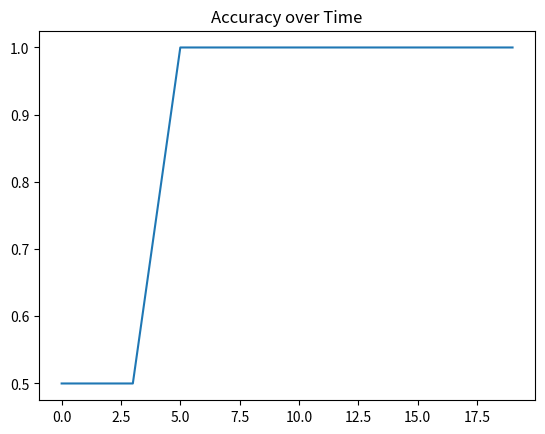

The matplotlib source for this figure:
"""
This is a quick-n-dirty reference design written up and debugged in single-threaded python
to make sure all the math works.
"""
import math
import random
import matplotlib.pyplot as plt

class Layer:
    def __init__(self, num, weight_initializer, activation, derivative_activation, learning_rate, layer_index, bias, bias_weight, derivative_error, input_layer=False, output_layer=False):
        """
        :param num:                     The number of nodes in this layer.
        :param weight_initializer:      fn(layer_index, node_from, node_to) -> initial weight
        :param activation:              fn(float) -> float (must be nonlinear and differentiable)
        :param derivative_activation:   fn(float) -> float (must be the derivative of the activation function)
        :param learning_rate:           The learning rate - a constant float, usually between 0.1 and 0.4
        :param layer_index:             The index of this layer in the network - 0 based.
        :param bias:                    The bias value for this layer.
        :param bias_weight:             The weight for the bias in this layer.
        :param derivative_error:        The derivative of the error function used on the output layer.
        :param input_layer:             True if this is the input layer.
        :param output_layer:            True if this is the output layer.
        """
        if input_layer:
            self.nodes = [InputNode(None, weight_initializer, activation, None, derivative_activation, i, learning_rate, None, None, layer_index, derivative_error) for i in range(num)]
        elif output_layer:
            self.nodes = [OutputNode(None, weight_initializer, activation, None, derivative_activation, i, learning_rate, bias, bias_weight, layer_index, derivative_error) for i in range(num)]
        else:
            self.nodes = [HiddenNode(None, weight_initializer, activation, None, derivative_activation, i, learning_rate, bias, bias_weight, layer_index, derivative_error) for i in range(num)]

    def set_previous_layer(self, layer):
        """
        Sets the layer that this layer is connected FROM

        :param layer: A Layer instance.
        """
        for n in self.nodes:
            n.input_nodes = layer.nodes

    def set_next_layer(self, layer):
        """
        Sets the layer that this layer connects TO

        :param layer: A Layer instance.
        """
        for n in self.nodes:
            n.output_nodes = layer.nodes

class Network:
    def __init__(self, input_layer, hidden_layers, output_layer, err_func):
        """
        :param input_layer: The input layer
        :param hidden_layers: An iterable of Layer objects to form the hidden layers, in order
        :param output_layer: The output layer
        :param err_func: fn([labels], [outputs]) -> [errors]
        """
        self.input_layer = input_layer
        self.hidden_layers = hidden_layers
        self.output_layer = output_layer
        self.err_func = err_func
        for n in self.all_neurons():
            n.initialize()

    def run(self, input_vectors, labels, epochs=1, batch_size=1):
        """
        Trains the network.

        :param input_vectors: The input dataset
        :param labels:        The label dataset, in the same order as input_vectors
        :param epochs:        The number of times to train the network over the whole dataset
        :param batch_size:    The number of items from input_vectors to draw and run before we train the network
        """
        assert len(input_vectors) == len(labels)
        assert batch_size <= len(input_vectors)
        assert len(input_vectors) > 0
        assert len(labels[0]) == len(self.output_layer.nodes)
        assert len(input_vectors[0]) == len(self.input_layer.nodes)

        accuracies = []
        for epoch_index in range(epochs):
            print("----------------------------------")
            print("EPOCH", epoch_index, ":")
            print("----------------------------------")
            for vec, label in zip(input_vectors, labels):
                print("DATA:", vec, "LABEL", label)
                for n, input_val in zip(self.input_layer.nodes, vec):
                    n.load_input(input_val)
                y_hat = [n.forward() for n in self.output_layer.nodes]
                err = self.err_func(label, y_hat)
                for n, e in zip(self.output_layer.nodes, err):
                    n.load_err(e, label[n.my_index])
                for n in self.input_layer.nodes:
                    n.backward()
                for n in self.all_neurons():
                    n.update_weights()
                    n.invalidate_cache()
            if epoch_index % 10 == 0:
                accuracies.append(self.evaluate(input_vectors, labels, log=False))
        plt.plot(accuracies)
        plt.title("Accuracy over Time")
        plt.show()

    def evaluate(self, input_vectors, labels, log=True):
        """
        Evaluate the network.

        :param input_vectors: The vectors to evaluate on
        :param labels:        The label vectors in the same order as input_vectors
        :param log:           If True, print stuff out
        """
        if log:
            print("!!!!!!!!!!!!!!!!!! ACCURACY !!!!!!!!!!!!!!!!!!!!!")
            print("!!!!!!!!!!!!!!!!!!!!!!!!!!!!!!!!!!!!!!!!!!!!!!!!!")
        total_acc = 0.0
        for vec, label in zip(input_vectors, labels):
            for n, input_val in zip(self.input_layer.nodes, vec):
                n.load_input(input_val)
            y_hat = [n.forward() for n in self.output_layer.nodes]
            acc = int(round(y_hat[0])) == int(round(label[0]))
            total_acc += acc
            for n in self.all_neurons():
                n.invalidate_cache()
            if log:
                print(":::::::::::::::::::::::")
                print("Input:", vec)
                print("Label:", label)
                print("Output:", int(round(y_hat[0])))
                print(":::::::::::::::::::::::")
        total_acc /= len(input_vectors)
        if log:
            print("!!!!!!!!!!!!!!!!!! ACCURACY !!!!!!!!!!!!!!!!!!!!!")
            print("ACCURACY:", str(total_acc * 100) + "%")
            print("!!!!!!!!!!!!!!!!!!!!!!!!!!!!!!!!!!!!!!!!!!!!!!!!!")
        return total_acc

    def all_neurons(self):
        """
        Iterator to yield each neuron in order.
        """
        for n in self.input_layer.nodes:
            yield n
        for h in self.hidden_layers:
            for n in h.nodes:
                yield n
        for n in self.output_layer.nodes:
            yield n

class Node(object):
    def __init__(self, input_nodes, weight_initializer, activation, output_nodes, derivative_activation, my_index, learning_rate, bias, bias_weight, layer, derivative_error):
        """
        Abstract base class

        :param input_nodes:             The list of nodes that input into this one
        :param weight_initializer:      The function used to initialize the weights
        :param activation:              The activation function
        :param output_nodes:            The list of nodes that this one inputs into
        :param derivative_activation:   The derivative of the activation function
        :param my_index:                This node's unique index within a layer, 0-based
        :param learning_rate:           The learning rate for this node
        :param bias:                    The bias input to this node
        :param bias_weight:             The weight of the bias node
        :param layer:                   The layer index that we belong to
        :param derivative_error:        The derivative of the error function
        """
        self.input_nodes = input_nodes
        self._inputs = []
        self.activation = activation
        self.output_nodes = output_nodes
        self._myout = None
        self._myout_cached = False
        self.derivative_activation = derivative_activation
        self._back_cached = False
        self.learning_rate = learning_rate
        self.weight_initializer = weight_initializer
        self.my_index = my_index
        self.bias = bias
        self.bias_weight = bias_weight
        self.layer = layer
        self.derivative_error = derivative_error

    def initialize(self):
        """
        Initialize the Node

        self.weights is initialized. This field is the weight coming from each input into this node.
        """
        if self.input_nodes is not None:
            self.weights = [self.weight_initializer(self.layer, i.my_index, self.my_index) for i in self.input_nodes]
        else:
            self.weights = []

    def update_weights(self):
        """
        Updates the weights going INTO this node.
        """
        for index in range(len(self.weights)):
            self.weights[index] -= self.learning_rate * self._dE_dW[index]

    def invalidate_cache(self):
        """
        Invalidates this node's cache.
        """
        self._myout_cached = False
        self._myout = None
        self._back_cached = False
        self._inputs = []

    def forward(self):
        """
        Calculate the forward pass.
        """
        if self._myout_cached:
            return self._myout
        else:
            myout = 0.0
            for index, i in enumerate(self.input_nodes):
                output = i.forward()
                self._inputs.append(output)
                myout += self.weights[index] * output
            myout += self.bias * self.bias_weight
            myout_activated = self.activation(myout)
            self._myout = myout_activated
            self._myout_cached = True
            return myout_activated

    def backward(self):
        """
        Calculate all the partial derivatives so that you can call update_weights().
        """
        if not self._back_cached:
            self._dE_dOut = 0.0
            for index, l in enumerate(self.output_nodes):
                dE_dIn_l, dIn_l_dOut, ws = l.backward()
                self._dE_dOut += dE_dIn_l * dIn_l_dOut * ws[self.my_index]
            self._dOut_dIn = self.derivative_activation(self._myout)
            self._dIn_dW = self._inputs
            self._dE_dW = [self._dE_dOut * self._dOut_dIn * dIndW for dIndW in self._dIn_dW]
            self._back_cached = True
        return self._dE_dOut, self.derivative_activation(self._myout), self.weights

    def id(self):
        return "NONE"


class InputNode(Node):
    def __init__(self, *args, **kwargs):
        super().__init__(*args, **kwargs)
        self._input_val = None

    def load_input(self, inval):
        """
        Load the input value for this forward pass.
        """
        self._input_val = inval

    def forward(self):
        """
        Do the forward pass - just return my input value.
        """
        self._myout = self._input_val
        self._myout_cached = True
        return self._myout

    def id(self):
        return "I" + str(self.my_index)

    def update_weights(self):
        """
        Input nodes do not have weights.
        """
        pass

class OutputNode(Node):
    def __init__(self, *args, **kwargs):
        super().__init__(*args, **kwargs)

    def load_err(self, err, label):
        """
        Load the error value for this Node.

        :param err: The error value
        :param label: The label for this node
        """
        self.label = label

    def backward(self):
        """
        """
        if not self._back_cached:
            self._dE_dOut = self.derivative_error(self._myout, self.label)
            self._dE_dW = [self._dE_dOut * self.derivative_activation(self._myout) * inp for inp in self._inputs]
            self._back_cached = True
        return self._dE_dOut, self.derivative_activation(self._myout), self.weights

    def id(self):
        return "O" + str(self.my_index)

class HiddenNode(Node):
    def __init__(self, *args, **kwargs):
        super().__init__(*args, **kwargs)

    def id(self):
        return "H" + str(self.my_index)






def small_random_numbers(_layer, _out_index, _in_index):
    """
    Weight initializer for small random values
    """
    return random.uniform(-0.3, 0.3)

def blog_init(layer, out_index, in_index):
    """
    Initializer borrowed to check work against a blog post.
    """
    if layer == 0:
        assert False
    elif layer == 1:
        if out_index == 0 and in_index == 0:
            return 0.15
        elif out_index == 0 and in_index == 1:
            return 0.25
        elif out_index == 1 and in_index == 0:
            return 0.2
        elif out_index == 1 and in_index == 1:
            return 0.3
        else:
            assert False
    elif layer == 2:
        if out_index == 0 and in_index == 0:
            return 0.4
        elif out_index == 0 and in_index == 1:
            return 0.45
        elif out_index == 1 and in_index == 0:
            return 0.5
        elif out_index == 1 and in_index == 1:
            return 0.55
        else:
            assert False


def sigmoid(z):
    """
    Logistic activation function
    """
    activation = 1.0 / (1.0 + math.e ** -z)
    return activation

def dersigmoid(z):
    """
    Derivitive of the logistic function
    """
    der = z * (1 - z)
    return der

def error_function(labels, y_hat):
    """
    Error function
    """
    err = [0.5 * (t - y) ** 2 for t, y in zip(labels, y_hat)]
    return err

def dererror(y_hat, label):
    """
    The derivitive of the error function
    """
    return y_hat - label


INPUT_VECTORS_AND_SET = [ [0, 0], [0, 1], [0, 1], [1, 1] ]
LABEL_VECTORS_AND_SET = [ [0],    [0],    [0],    [1]    ]

INPUT_VECTORS_BLOG_SET = [ [0.05, 0.10] ]
LABEL_VECTORS_BLOG_SET = [ [0.01, 0.99] ]

INPUT_VECTORS_XOR_SET = [ [0, 0], [0, 1], [0, 1], [1, 1] ]
LABEL_VECTORS_XOR_SET = [ [0],    [1],    [1],    [0]    ]

if __name__ == "__main__":
    random.seed(541908)

    # AND
    input_vectors  = INPUT_VECTORS_XOR_SET
    labels = LABEL_VECTORS_XOR_SET

    output_layer = Layer(num=1,
                        weight_initializer=small_random_numbers,
                        activation=sigmoid,
                        derivative_activation=dersigmoid,
                        learning_rate=0.3,
                        layer_index = 2,
                        bias=1.0,
                        bias_weight=0.6,
                        derivative_error=dererror,
                        output_layer=True
                      )

    hidden_layer = Layer(num=2,
                        weight_initializer=small_random_numbers,
                        activation=sigmoid,
                        derivative_activation=dersigmoid,
                        learning_rate=0.3,
                        layer_index = 1,
                        bias=1.0,
                        bias_weight=0.35,
                        derivative_error=dererror
                      )

    input_layer = Layer(num=2,
                        weight_initializer=small_random_numbers,
                        activation=sigmoid,
                        derivative_activation=dersigmoid,
                        learning_rate=0.3,
                        layer_index = 0,
                        bias=None,
                        bias_weight=None,
                        derivative_error=dererror,
                        input_layer=True
                      )

    output_layer.set_previous_layer(hidden_layer)
    input_layer.set_next_layer(hidden_layer)
    hidden_layer.set_previous_layer(input_layer)
    hidden_layer.set_next_layer(output_layer)
    network = Network(input_layer, [hidden_layer], output_layer, error_function)

    network.run(input_vectors, labels, epochs=200)
    network.evaluate(input_vectors, labels)

